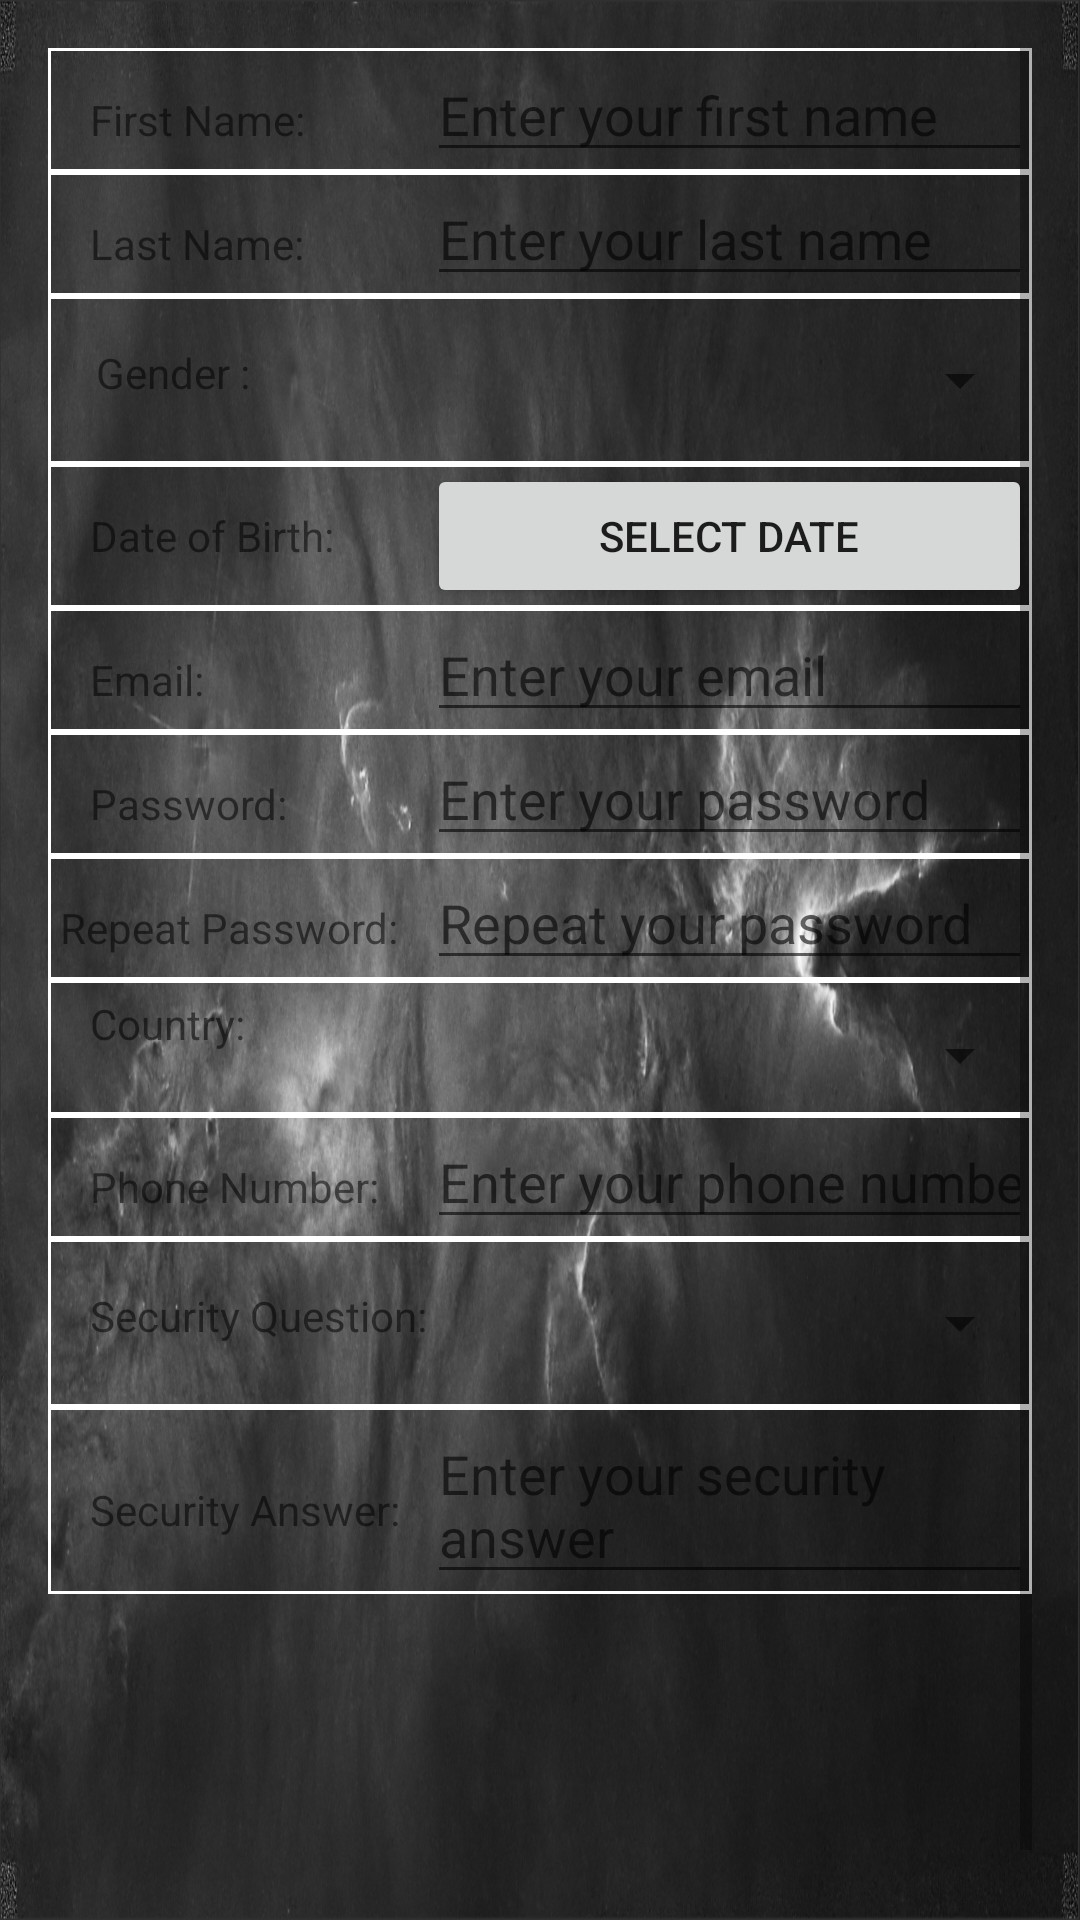

Produce the Android XML layout that renders to this screen, including the resource entries it uses.
<!-- AndroidManifest.xml: application theme Theme.Hello_Android3 -->
<!-- res/layout/registration_page.xml -->
<?xml version="1.0" encoding="utf-8"?>
<LinearLayout xmlns:android="http://schemas.android.com/apk/res/android"
    android:layout_width="match_parent"
    android:layout_height="match_parent"
    android:orientation="vertical"
    android:padding="16dp"
    android:background="@drawable/backgroundimage">
    <ScrollView
        android:layout_width="match_parent"
        android:layout_height="wrap_content">
    <TableLayout
        android:layout_width="match_parent"
        android:layout_height="match_parent"
        >
        
        <TableRow
            android:layout_width="match_parent"
            android:layout_height="match_parent"
            android:background="@drawable/row_background">

            <TextView
                android:layout_width="wrap_content"
                android:layout_height="wrap_content"
                android:text="First Name:"
                android:layout_marginLeft="14dp"
                />
            <EditText
                android:id="@+id/firstNameEditText"
                android:layout_width="0dp"
                android:layout_height="wrap_content"
                android:layout_weight="1"
                android:hint="Enter your first name"
                android:inputType="text" />
        </TableRow>

        
        <TableRow
            android:layout_width="match_parent"
            android:layout_height="match_parent"
            android:background="@drawable/row_background">
            <TextView
                android:layout_width="wrap_content"
                android:layout_height="wrap_content"
                android:text="Last Name:"
                android:layout_marginLeft="14dp"/>
            <EditText
                android:id="@+id/lastNameEditText"
                android:layout_width="0dp"
                android:layout_height="wrap_content"
                android:layout_weight="1"
                android:hint="Enter your last name"
                android:inputType="text" />
        </TableRow>
        <TableRow
            android:layout_width="match_parent"
            android:layout_height="400dp"
            android:background="@drawable/row_background">
            <TextView
                android:layout_width="wrap_content"
                android:text="Gender :"
                android:layout_height="40dp"
                android:layout_marginLeft="16dp"
                android:layout_marginTop="16dp"/>
            <Spinner
                android:layout_marginTop="16dp"
                android:id="@+id/gender"
                android:layout_width="0dp"
                android:layout_height="wrap_content"
                android:layout_weight="1" />
        </TableRow>
        <TableRow
            android:layout_width="match_parent"
            android:layout_height="wrap_content"
            android:background="@drawable/row_background">
            <TextView
                android:layout_width="wrap_content"
                android:layout_height="wrap_content"
                android:text="Date of Birth:"
                android:layout_marginLeft="14dp"/>
            <Button
                android:id="@+id/dateOfBirthButton"
                android:layout_width="0dp"
                android:layout_height="wrap_content"
                android:layout_weight="1"
                android:text="Select Date"
                android:onClick="showDatePicker" />
        </TableRow>

        
        <TableRow
            android:layout_width="match_parent"
            android:layout_height="wrap_content"
            android:background="@drawable/row_background">
            <TextView
                android:layout_width="wrap_content"
                android:layout_height="wrap_content"
                android:text="Email:"
                android:layout_marginLeft="14dp"/>
            <EditText
                android:id="@+id/emailEditText"
                android:layout_width="0dp"
                android:layout_height="wrap_content"
                android:layout_weight="1"
                android:hint="Enter your email"
                android:inputType="textEmailAddress" />
        </TableRow>

        
        <TableRow
            android:layout_width="match_parent"
            android:layout_height="wrap_content"
            android:background="@drawable/row_background">
            <TextView
                android:layout_width="wrap_content"
                android:layout_height="wrap_content"
                android:text="Password:"
                android:layout_marginLeft="14dp"/>
            <EditText
                android:id="@+id/passwordEditText"
                android:layout_width="0dp"
                android:layout_height="wrap_content"
                android:layout_weight="1"
                android:hint="Enter your password"
                android:inputType="textPassword" />
        </TableRow>

        
        <TableRow
            android:layout_width="match_parent"
            android:layout_height="wrap_content"
            android:background="@drawable/row_background">
            <TextView
                android:layout_width="wrap_content"
                android:layout_height="wrap_content"
                android:text="Repeat Password:"
                android:layout_marginLeft="4dp"/>
            <EditText
                android:id="@+id/repeatPasswordEditText"
                android:layout_width="0dp"
                android:layout_height="wrap_content"
                android:layout_weight="1"
                android:hint="Repeat your password"
                android:inputType="textPassword" />
        </TableRow>

        
        <TableRow
            android:layout_width="match_parent"
            android:layout_height="wrap_content"
            android:background="@drawable/row_background">
            <TextView
                android:layout_width="wrap_content"
                android:layout_height="40dp"
                android:text="Country:"
                android:layout_marginTop="5dp"
                android:layout_marginLeft="14dp"/>
            <Spinner
                android:id="@+id/country"
                android:layout_width="0dp"
                android:layout_height="40dp"
                android:layout_marginTop="5dp"
                android:textColor="@android:color/black"
                android:layout_weight="1" />
        </TableRow>

        
        <TableRow
            android:layout_width="match_parent"
            android:layout_height="wrap_content"
            android:background="@drawable/row_background">
            <TextView
                android:layout_width="wrap_content"
                android:layout_height="wrap_content"
                android:layout_marginLeft="14dp"
                android:text="Phone Number:" />
            <EditText
                android:id="@+id/phoneEditText"
                android:layout_width="0dp"
                android:layout_height="wrap_content"
                android:layout_weight="1"
                android:hint="Enter your phone number"
                android:inputType="phone" />
        </TableRow>

        
        <TableRow
            android:layout_width="match_parent"
            android:layout_height="wrap_content"
            android:background="@drawable/row_background">
            <TextView
                android:layout_width="wrap_content"
                android:text="Security Question:"
                android:layout_height="40dp"
                android:layout_marginLeft="14dp"
                android:layout_marginTop="16dp"/>
            <Spinner
                android:id="@+id/securityQuestionSpinner"
                android:layout_width="0dp"
                android:layout_marginTop="16dp"
                android:layout_height="wrap_content"
                android:layout_weight="1" />
        </TableRow>


        
        <TableRow
            android:layout_width="match_parent"
            android:layout_height="wrap_content"
            android:background="@drawable/row_background">
            <TextView
                android:layout_width="wrap_content"
                android:layout_height="wrap_content"
                android:layout_marginLeft="14dp"
                android:text="Security Answer:" />
            <EditText
                android:id="@+id/securityAnswerEditText"
                android:layout_width="wrap_content"
                android:layout_height="wrap_content"
                android:layout_weight="1"
                android:hint="Enter your security answer"
                android:inputType="textMultiLine"
                android:lines="1"
            android:maxLines="2"
            android:scrollbars="vertical"
                />
        </TableRow>

        
        <TableRow
            android:layout_width="match_parent"
            android:layout_height="wrap_content"
            >

            <ImageView
                android:id="@+id/registerButton"
                android:layout_width="match_parent"
                android:layout_height="100dp"
                android:layout_gravity="center"
                android:layout_span="2"
                android:scaleType="fitCenter"
                android:layout_marginLeft="-10dp"
                android:src="@drawable/signup" />
        </TableRow>
    </TableLayout>
    </ScrollView>

</LinearLayout>
<!-- resources referenced by this layout -->
<resources>
  <!-- drawable backgroundimage: png bitmap (drawable, 798187 bytes) -->
  <!-- drawable row_background (drawable) -->
  <shape xmlns:android="http://schemas.android.com/apk/res/android"
      android:shape="rectangle">
      <solid android:color="@android:color/transparent" /> 
      <size android:width="1dp" /> 
      <stroke
          android:width="1dp"
      android:color="@android:color/white" /> 
  </shape>
  <style name="Theme.Hello_Android3" parent="Theme.MaterialComponents.DayNight.DarkActionBar">
          
          <item name="colorPrimary">@color/purple_500</item>
          <item name="colorPrimaryVariant">@color/purple_700</item>
          <item name="colorOnPrimary">@color/white</item>
          
          <item name="colorSecondary">@color/teal_200</item>
          <item name="colorSecondaryVariant">@color/teal_700</item>
          <item name="colorOnSecondary">@color/black</item>
          
          <item name="android:statusBarColor" tools:targetApi="l">?attr/colorPrimaryVariant</item>
          
      </style>
  <color name="purple_500">#FF6200EE</color>
  <color name="purple_700">#FF3700B3</color>
  <color name="white">#FFFFFFFF</color>
  <color name="teal_200">#FF03DAC5</color>
  <color name="teal_700">#FF018786</color>
  <color name="black">#FF000000</color>
</resources>
